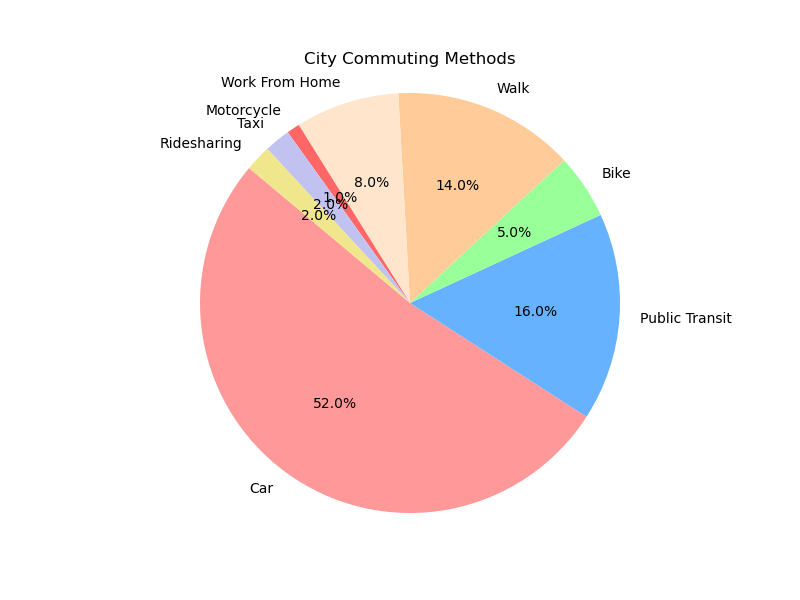

The file beside this chart, header and first rows:
Transportation Method, Percentage
Car, 52
Public Transit, 16
Bike, 5
Walk, 14
Work From Home, 8
Motorcycle, 1
Taxi, 2
Ridesharing, 2
